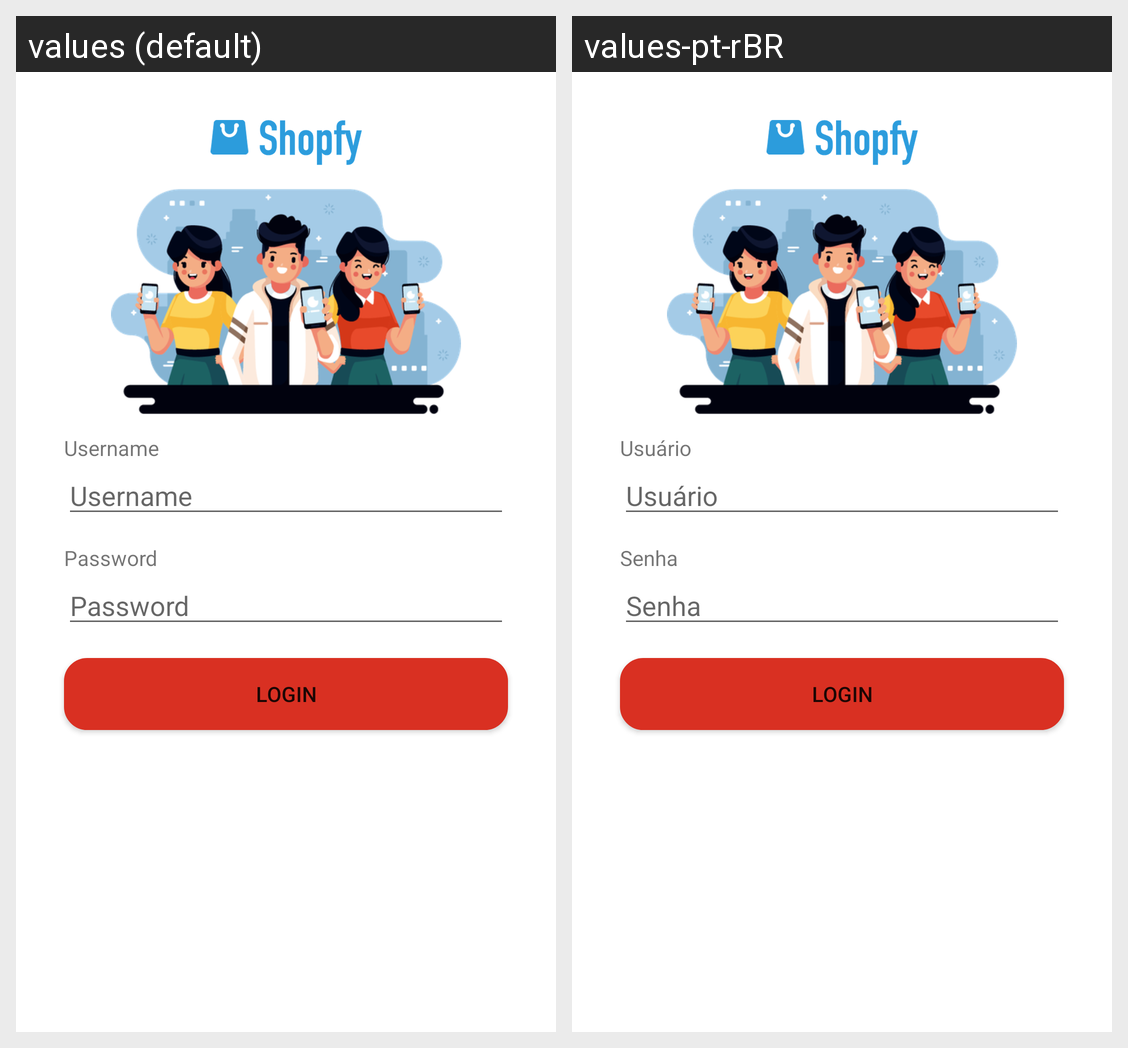

The same Android screen rendered under two of its app's locales, left to right. List the strings drawn on it with the default value and each locale's translation.
Android screen res/layout/activity_login.xml rendered under 2 locales, left to right: values (default), values-pt-rBR. Device: Nexus 5 (rendered at 1080×1920; each locale shown at half size, 540×960, under a caption strip naming it); theme Theme.DesafioDB.
Strings drawn on this screen, with the default value and each locale's value (text and hints the layout hard-codes, and strings that could not be matched under every locale, appear in the picture but are not listed):

hint_username
  values: Username
  values-pt-rBR: Usuário

hint_password
  values: Password
  values-pt-rBR: Senha

action_login
  values: Login
  values-pt-rBR: Login  [not translated; the default value is used]
